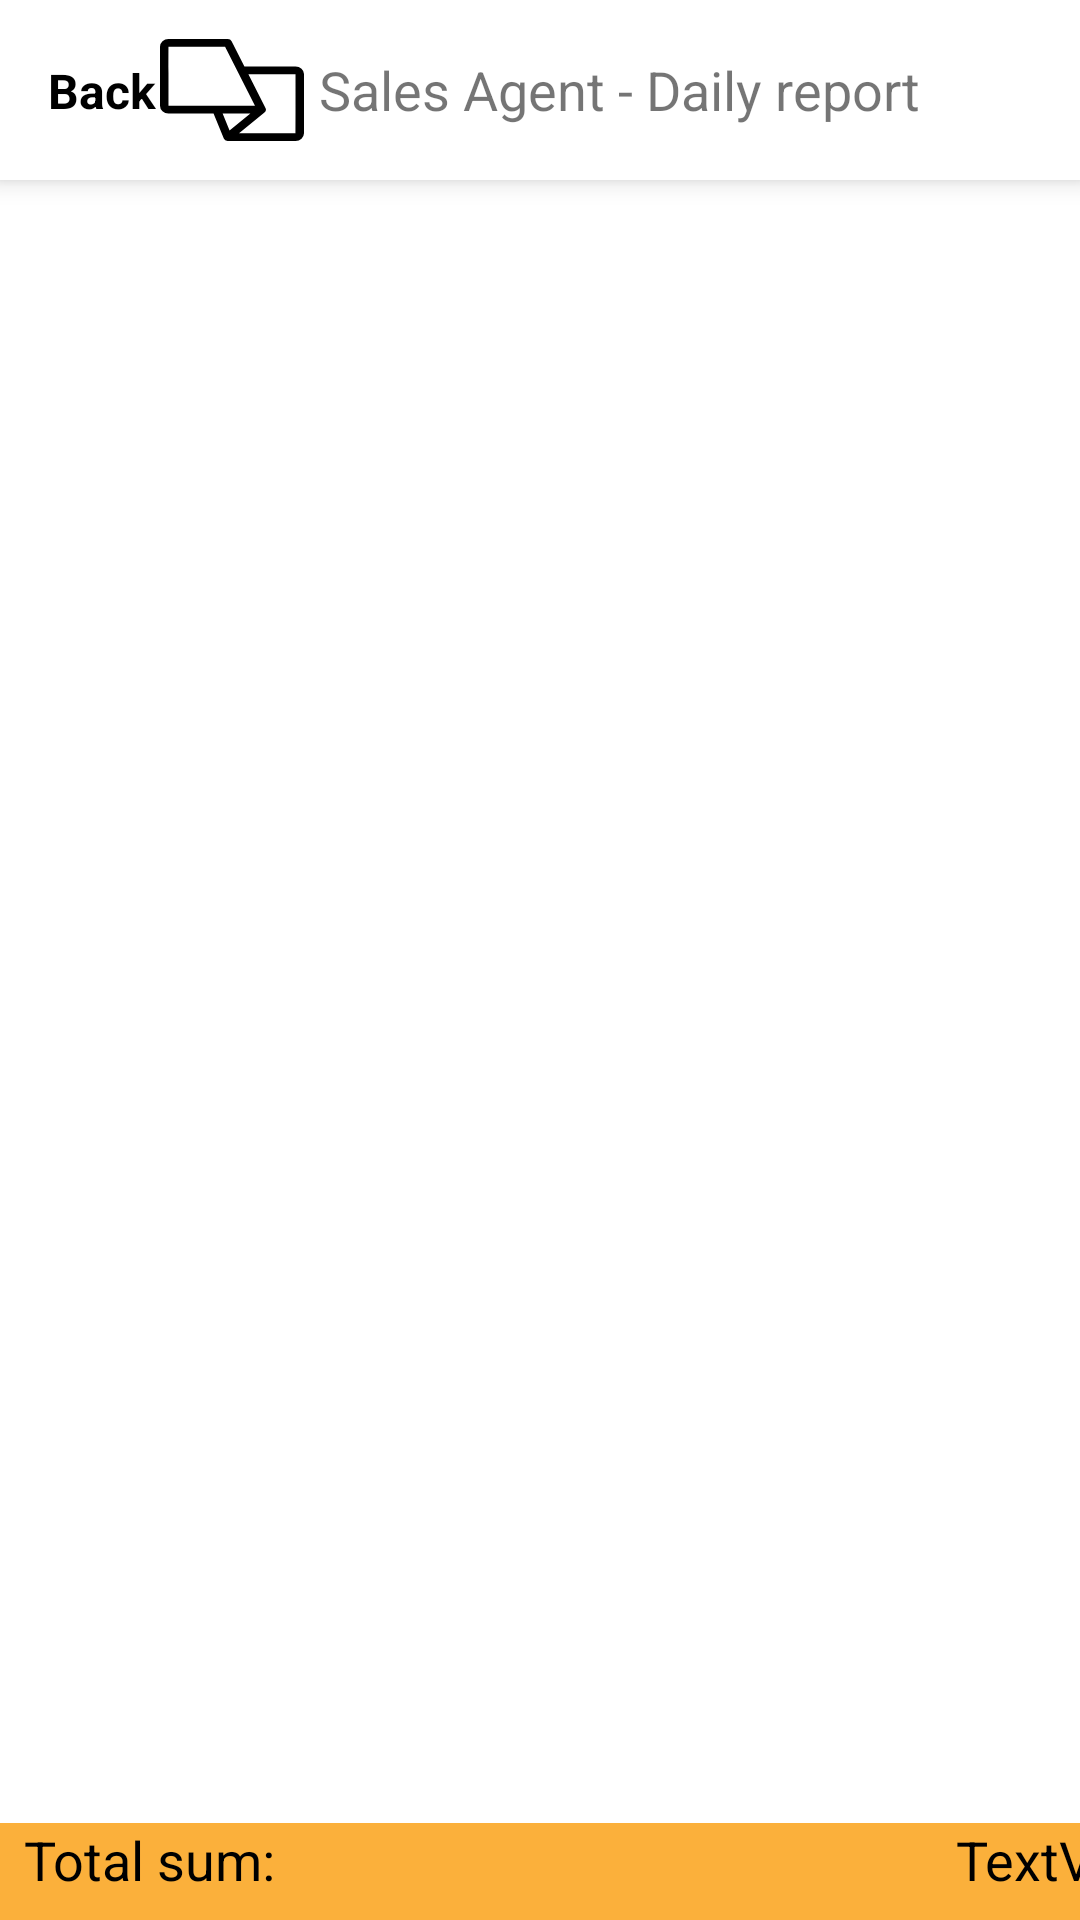

Write the Android layout XML for this screen, with the resource values it uses.
<!-- AndroidManifest.xml: activity theme Theme.EAgent.NoActionBar -->
<!-- res/layout/activity_itemkind_list.xml -->
<?xml version="1.0" encoding="utf-8"?>
<androidx.constraintlayout.widget.ConstraintLayout xmlns:android="http://schemas.android.com/apk/res/android"
    xmlns:app="http://schemas.android.com/apk/res-auto"
    xmlns:tools="http://schemas.android.com/tools"
    android:id="@+id/coordinatorLayout"
    android:layout_width="match_parent"
    android:layout_height="match_parent"
    android:fitsSystemWindows="true"
    tools:context=".ItemKindListActivity">


    <androidx.constraintlayout.widget.ConstraintLayout
        android:id="@+id/layoutHeaderMain"
        android:layout_width="match_parent"
        android:layout_height="60dp"
        android:background="@color/white"
        android:elevation="2dp"
        android:translationZ="3dp"
        app:layout_constraintEnd_toEndOf="parent"
        app:layout_constraintStart_toStartOf="parent"
        app:layout_constraintTop_toTopOf="parent">

        <TextView
            android:id="@+id/textBackToMainFromDailyReport"
            android:layout_width="wrap_content"
            android:layout_height="wrap_content"
            android:layout_marginStart="16dp"
            android:clickable="true"
            android:drawablePadding="5dp"
            android:gravity="center"
            android:paddingRight="8dp"
            android:text="@string/back_button"
            android:textColor="@color/black"
            android:textSize="16sp"
            android:textStyle="bold"
            app:drawableStartCompat="@drawable/ic_arrow_back_black_36dp"
            app:layout_constraintBottom_toBottomOf="parent"
            app:layout_constraintStart_toStartOf="parent"
            app:layout_constraintTop_toTopOf="parent" />

        <TextView
            android:id="@+id/mainAppNameDailyReport"
            android:layout_width="wrap_content"
            android:layout_height="wrap_content"
            android:drawablePadding="5dp"
            android:gravity="center"
            android:text="Sales Agent - Daily report"
            android:textSize="18sp"
            app:drawableStartCompat="@drawable/ic_icon_app_black"
            app:layout_constraintBottom_toBottomOf="parent"
            app:layout_constraintEnd_toEndOf="parent"
            app:layout_constraintStart_toStartOf="parent"
            app:layout_constraintTop_toTopOf="parent" />

    </androidx.constraintlayout.widget.ConstraintLayout>

    <include
        android:id="@+id/include"
        layout="@layout/itemkind_list"
        android:layout_width="0dp"
        android:layout_height="0dp"
        app:layout_constraintBottom_toBottomOf="parent"
        app:layout_constraintEnd_toEndOf="parent"
        app:layout_constraintHorizontal_bias="0.0"
        app:layout_constraintStart_toStartOf="parent"
        app:layout_constraintTop_toBottomOf="@+id/layoutHeaderMain"
        app:layout_constraintVertical_bias="1.0" />


</androidx.constraintlayout.widget.ConstraintLayout>
<!-- res/layout/itemkind_list.xml (included above) -->
<?xml version="1.0" encoding="utf-8"?>
<androidx.constraintlayout.widget.ConstraintLayout xmlns:android="http://schemas.android.com/apk/res/android"
    xmlns:app="http://schemas.android.com/apk/res-auto"
    xmlns:tools="http://schemas.android.com/tools"
    android:id="@+id/linearLayout"
    android:layout_width="match_parent"
    android:layout_height="match_parent"
    android:baselineAligned="false"
    android:divider="?android:attr/dividerHorizontal"
    android:showDividers="middle"
    tools:context=".ItemKindListActivity">

    

    <ListView
        android:id="@+id/itemkind_list"
        android:name="md.intelectsoft.salesagent.ItemKindListFragment"
        android:layout_width="400dp"
        android:layout_height="0dp"
        android:choiceMode="singleChoice"
        app:layout_constraintBottom_toTopOf="@+id/textSumAllOrderDailyReport"
        app:layout_constraintEnd_toStartOf="@+id/itemkind_detail_container"
        app:layout_constraintStart_toStartOf="parent"
        app:layout_constraintTop_toTopOf="parent"
        tools:context="md.intelectsoft.salesagent.ItemKindListActivity"
        tools:listitem="@layout/itemkind_list_content" />

    <FrameLayout
        android:id="@+id/itemkind_detail_container"
        android:layout_width="0dp"
        android:layout_height="0dp"
        app:layout_constraintBottom_toBottomOf="parent"
        app:layout_constraintEnd_toEndOf="parent"
        app:layout_constraintStart_toEndOf="@+id/itemkind_list"
        app:layout_constraintTop_toTopOf="parent" />

    <TextView
        android:id="@+id/textView47"
        android:layout_width="wrap_content"
        android:layout_height="wrap_content"
        android:background="@color/orange"
        android:paddingStart="8dp"
        android:paddingBottom="8dp"
        android:text="@string/total_sum_orders_today"
        android:textColor="@color/black"
        android:textSize="18sp"
        app:layout_constraintBottom_toBottomOf="parent"
        app:layout_constraintStart_toStartOf="parent" />

    <TextView
        android:id="@+id/textSumAllOrderDailyReport"
        android:layout_width="0dp"
        android:layout_height="wrap_content"
        android:background="@color/orange"
        android:gravity="right|center_horizontal"
        android:paddingEnd="8dp"
        android:paddingBottom="8dp"
        android:text="TextView"
        android:textColor="@color/black"
        android:textSize="18sp"
        app:layout_constraintBottom_toBottomOf="parent"
        app:layout_constraintEnd_toStartOf="@+id/itemkind_detail_container"
        app:layout_constraintStart_toEndOf="@+id/textView47" />

</androidx.constraintlayout.widget.ConstraintLayout>
<!-- res/layout/itemkind_list_content.xml (included above) -->
<?xml version="1.0" encoding="utf-8"?>
<androidx.constraintlayout.widget.ConstraintLayout xmlns:android="http://schemas.android.com/apk/res/android"
    xmlns:app="http://schemas.android.com/apk/res-auto"
    xmlns:tools="http://schemas.android.com/tools"
    android:layout_width="match_parent"
    android:layout_height="90dp"
    android:background="@drawable/item_short_selector"
    android:elevation="3dp">

    <View
        android:id="@+id/divider2"
        android:layout_width="1dp"
        android:layout_height="match_parent"
        android:background="@android:color/transparent"
        app:layout_constraintBottom_toBottomOf="parent"
        app:layout_constraintEnd_toEndOf="parent"
        app:layout_constraintHorizontal_bias="0.6"
        app:layout_constraintStart_toStartOf="parent"
        app:layout_constraintTop_toTopOf="parent" />

    <TextView
        android:id="@+id/textView13"
        android:layout_width="wrap_content"
        android:layout_height="wrap_content"
        android:layout_marginEnd="16dp"
        android:layout_marginBottom="8dp"
        android:text="State"
        android:textColor="@color/black"
        android:textSize="14sp"
        android:textStyle="bold"
        app:layout_constraintBottom_toTopOf="@+id/textOrderItemState"
        app:layout_constraintEnd_toEndOf="parent"
        app:layout_constraintStart_toEndOf="@+id/textView14"
        app:layout_constraintTop_toTopOf="parent" />

    <TextView
        android:id="@+id/textView14"
        android:layout_width="wrap_content"
        android:layout_height="wrap_content"
        android:layout_marginStart="8dp"
        android:layout_marginEnd="16dp"
        android:layout_marginBottom="8dp"
        android:text="Sum"
        android:textColor="@color/black"
        android:textSize="14sp"
        android:textStyle="bold"
        app:layout_constraintBottom_toTopOf="@+id/textOrderItemSum"
        app:layout_constraintEnd_toStartOf="@+id/textView13"
        app:layout_constraintStart_toEndOf="@+id/divider2"
        app:layout_constraintTop_toTopOf="parent"
        app:layout_constraintVertical_chainStyle="spread" />

    <TextView
        android:id="@+id/textClientName"
        android:layout_width="0dp"
        android:layout_height="wrap_content"
        android:layout_marginStart="8dp"
        android:text="Sales Agent client name"
        android:textColor="@color/black"
        android:textSize="14sp"
        android:textStyle="bold"
        app:layout_constraintBottom_toTopOf="@+id/textPointOfSalesInformation"
        app:layout_constraintEnd_toStartOf="@+id/divider2"
        app:layout_constraintStart_toStartOf="parent"
        app:layout_constraintTop_toTopOf="parent"
        app:layout_constraintVertical_chainStyle="packed" />

    <TextView
        android:id="@+id/textPointOfSalesInformation"
        android:layout_width="0dp"
        android:layout_height="wrap_content"
        android:layout_marginStart="16dp"
        android:text="Magazin\nSuculeni"
        android:textColor="@color/black"
        app:layout_constraintBottom_toBottomOf="parent"
        app:layout_constraintEnd_toStartOf="@+id/divider2"
        app:layout_constraintStart_toStartOf="parent"
        app:layout_constraintTop_toBottomOf="@+id/textClientName" />

    <TextView
        android:id="@+id/textOrderItemState"
        android:layout_width="wrap_content"
        android:layout_height="wrap_content"
        android:text="Draft"
        android:textSize="14sp"
        app:layout_constraintBottom_toBottomOf="parent"
        app:layout_constraintEnd_toEndOf="@+id/textView13"
        app:layout_constraintStart_toStartOf="@+id/textView13"
        app:layout_constraintTop_toBottomOf="@+id/textView13" />

    <TextView
        android:id="@+id/textOrderItemSum"
        android:layout_width="wrap_content"
        android:layout_height="wrap_content"
        android:text="Sum"
        android:textSize="14sp"
        app:layout_constraintBottom_toBottomOf="parent"
        app:layout_constraintEnd_toEndOf="@+id/textView14"
        app:layout_constraintStart_toStartOf="@+id/textView14"
        app:layout_constraintTop_toBottomOf="@+id/textView14" />

</androidx.constraintlayout.widget.ConstraintLayout>
<!-- resources referenced by this layout -->
<resources>
  <color name="black">#FF000000</color>
  <color name="orange">#FBB03B</color>
  <color name="white">#FFFFFFFF</color>
  <!-- drawable ic_icon_app_black (drawable) -->
  <vector xmlns:android="http://schemas.android.com/apk/res/android"
      android:width="48dp"
      android:height="33.983dp"
      android:viewportWidth="59.575"
      android:viewportHeight="45.558">
    <path
        android:pathData="M28.088,45.558a1.75,1.75 0,0 1,-1.69 -1.128l-4.243,-11.137L3.5,33.293a3.5,3.5 0,0 1,-3.5 -3.5L0,3.5a3.5,3.5 0,0 1,3.509 -3.5h24.527a1.752,1.752 0,0 1,1.586 1.006l5.3,11.26h21.154a3.5,3.5 0,0 1,3.5 3.5v26.283a3.5,3.5 0,0 1,-3.509 3.5ZM26.924,3.5L3.509,3.5s-0.005,8.761 0,26.283h35.787ZM36.569,15.766 L43.639,30.789a1.752,1.752 0,0 1,-0.432 2.065L32.7,42.053h23.367s0.005,-8.761 0,-26.283ZM28.777,40.824 L37.39,33.288L25.906,33.288Z"
        android:fillColor="#000"/>
  </vector>
  <!-- drawable item_short_selector (drawable) -->
  <?xml version="1.0" encoding="utf-8"?>
  <selector xmlns:android="http://schemas.android.com/apk/res/android">
      <item android:state_pressed="true" android:drawable="@color/orange" />
      <item android:state_activated="true" android:drawable="@color/orange" />
      <item android:state_activated="false" android:drawable="@color/gray" />
  </selector>
  
  
  <string name="back_button">Back</string>
  <string name="total_sum_orders_today">Total sum:</string>
  <style name="Theme.EAgent.NoActionBar">
          <item name="windowActionBar">false</item>
          <item name="windowNoTitle">true</item>
      </style>
  <color name="gray">#F5F5F5</color>
</resources>
